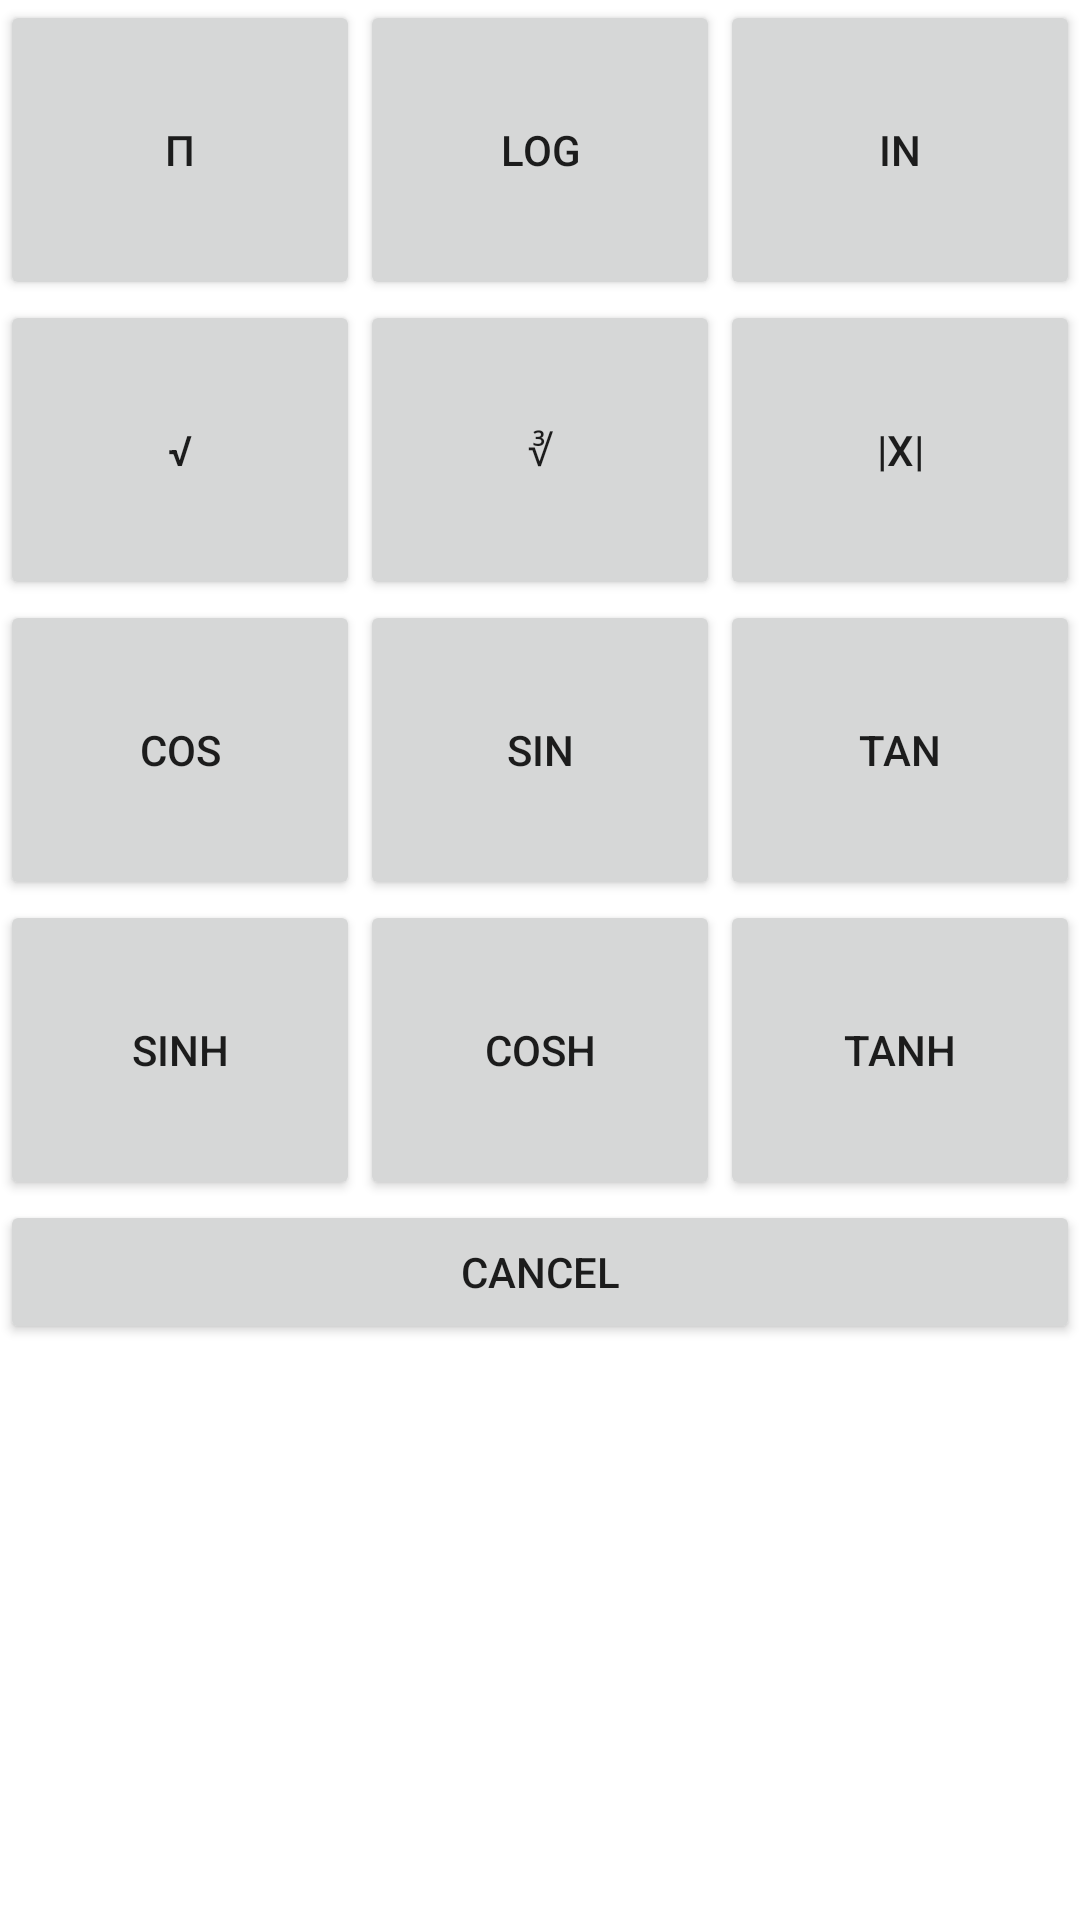

Write the Android layout XML for this screen, with the resource values it uses.
<!-- AndroidManifest.xml: application theme Theme.DeminicCalc -->
<!-- res/layout/scientific_dialog.xml -->
<?xml version="1.0" encoding="utf-8"?>
<androidx.constraintlayout.widget.ConstraintLayout xmlns:android="http://schemas.android.com/apk/res/android"
    xmlns:app="http://schemas.android.com/apk/res-auto"
    xmlns:tools="http://schemas.android.com/tools"
    android:layout_width="match_parent"
    android:layout_height="match_parent">


    <LinearLayout
        android:id="@+id/linearLayout6"
        android:layout_width="match_parent"
        android:layout_height="100dp"
        android:orientation="horizontal"
        app:layout_constraintEnd_toEndOf="parent"
        app:layout_constraintStart_toStartOf="parent"
        app:layout_constraintTop_toBottomOf="@+id/linearLayout5">

        <Button
            android:id="@+id/button23"
            android:layout_width="wrap_content"
            android:layout_height="match_parent"
            android:layout_weight="1"
            android:text="@string/sinh"
            app:layout_constraintStart_toStartOf="parent" />

        <Button
            android:id="@+id/button24"
            android:layout_width="wrap_content"
            android:layout_height="match_parent"
            android:layout_weight="1"
            android:text="@string/cosh" />

        <Button
            android:id="@+id/button25"
            android:layout_width="wrap_content"
            android:layout_height="match_parent"
            android:layout_weight="1"
            android:text="@string/tanh" />
    </LinearLayout>

    <LinearLayout
        android:id="@+id/linearLayout5"
        android:layout_width="match_parent"
        android:layout_height="100dp"
        android:orientation="horizontal"
        app:layout_constraintEnd_toEndOf="parent"
        app:layout_constraintStart_toStartOf="parent"
        app:layout_constraintTop_toBottomOf="@+id/linearLayout4">

        <Button
            android:id="@+id/button20"
            android:layout_width="wrap_content"
            android:layout_height="match_parent"
            android:layout_weight="1"
            android:text="@string/cos" />

        <Button
            android:id="@+id/button21"
            android:layout_width="wrap_content"
            android:layout_height="match_parent"
            android:layout_weight="1"
            android:text="@string/sin" />

        <Button
            android:id="@+id/button22"
            android:layout_width="wrap_content"
            android:layout_height="match_parent"
            android:layout_weight="1"
            android:text="@string/tan" />
    </LinearLayout>

    <LinearLayout
        android:id="@+id/linearLayout3"
        android:layout_width="match_parent"
        android:layout_height="100dp"
        android:orientation="horizontal"
        app:layout_constraintEnd_toEndOf="parent"
        app:layout_constraintStart_toStartOf="parent"
        app:layout_constraintTop_toTopOf="parent">

        <Button
            android:id="@+id/button11"
            android:layout_width="wrap_content"
            android:layout_height="match_parent"
            android:layout_weight="1"
            android:text="@string/pie" />

        <Button
            android:id="@+id/button12"
            android:layout_width="wrap_content"
            android:layout_height="match_parent"
            android:layout_weight="1"
            android:text="@string/log" />

        <Button
            android:id="@+id/button13"
            android:layout_width="wrap_content"
            android:layout_height="match_parent"
            android:layout_weight="1"
            android:text="@string/In" />
    </LinearLayout>

    <LinearLayout
        android:id="@+id/linearLayout4"
        android:layout_width="match_parent"
        android:layout_height="100dp"
        android:orientation="horizontal"
        app:layout_constraintEnd_toEndOf="parent"
        app:layout_constraintStart_toStartOf="parent"
        app:layout_constraintTop_toBottomOf="@+id/linearLayout3">

        <Button
            android:id="@+id/button17"
            android:layout_width="wrap_content"
            android:layout_height="match_parent"
            android:layout_weight="1"
            android:text="@string/square_root" />

        <Button
            android:id="@+id/button18"
            android:layout_width="wrap_content"
            android:layout_height="match_parent"
            android:layout_weight="1"
            android:text="@string/cube_root" />

        <Button
            android:id="@+id/button19"
            android:layout_width="wrap_content"
            android:layout_height="match_parent"
            android:layout_weight="1"
            android:text="@string/abs"
            app:layout_constraintEnd_toEndOf="parent" />
    </LinearLayout>

    <LinearLayout
        android:layout_width="0dp"
        android:layout_height="50dp"
        android:orientation="horizontal"
        app:layout_constraintEnd_toEndOf="parent"
        app:layout_constraintStart_toStartOf="parent"
        app:layout_constraintTop_toBottomOf="@+id/linearLayout6">

        <Button
            android:id="@+id/button26"
            android:layout_width="wrap_content"
            android:layout_height="wrap_content"
            android:layout_weight="1"
            android:text="@string/cancel" />
    </LinearLayout>

</androidx.constraintlayout.widget.ConstraintLayout>
<!-- resources referenced by this layout -->
<resources>
  <string name="In">In</string>
  <string name="abs">|X|</string>
  <string name="cancel">cancel</string>
  <string name="cos">cos</string>
  <string name="cosh">cosh</string>
  <string name="cube_root">∛</string>
  <string name="log">log</string>
  <string name="pie">π</string>
  <string name="sin">sin</string>
  <string name="sinh">sinh</string>
  <string name="square_root">√</string>
  <string name="tan">tan</string>
  <string name="tanh">tanh</string>
  <style name="Theme.DeminicCalc" parent="Theme.MaterialComponents.Light">
          
          <item name="colorPrimary">@color/purple_500</item>
          <item name="colorPrimaryVariant">@color/purple_700</item>
          <item name="colorOnPrimary">@color/white</item>
          
          <item name="colorSecondary">@color/teal_200</item>
          <item name="colorSecondaryVariant">@color/teal_700</item>
          <item name="colorOnSecondary">@color/black</item>
          
          <item name="android:statusBarColor">?attr/colorPrimaryVariant</item>
          
      </style>
  <color name="purple_500">#FF6200EE</color>
  <color name="purple_700">#FF3700B3</color>
  <color name="white">#FFFFFFFF</color>
  <color name="teal_200">#FF03DAC5</color>
  <color name="teal_700">#FF018786</color>
  <color name="black">#FF000000</color>
</resources>
